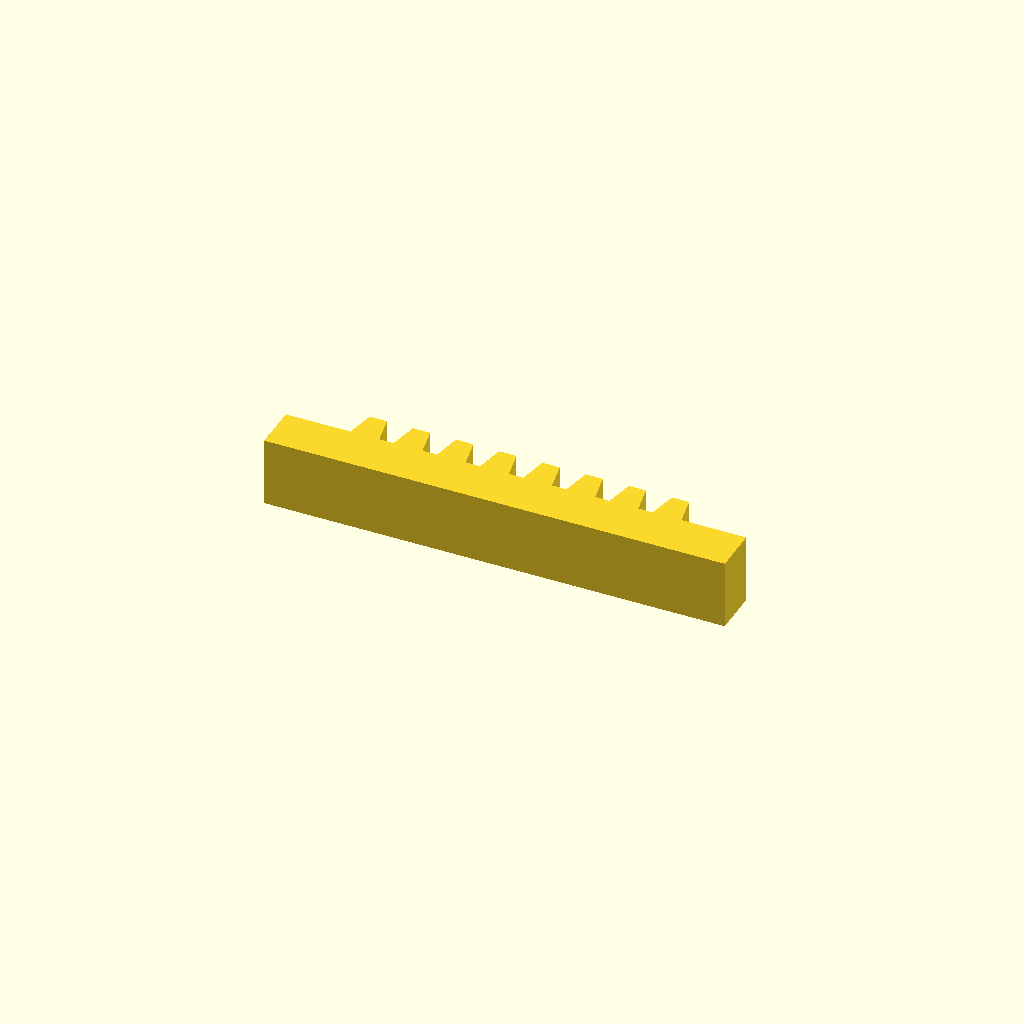
Cell 1 — every parameter at its default value.
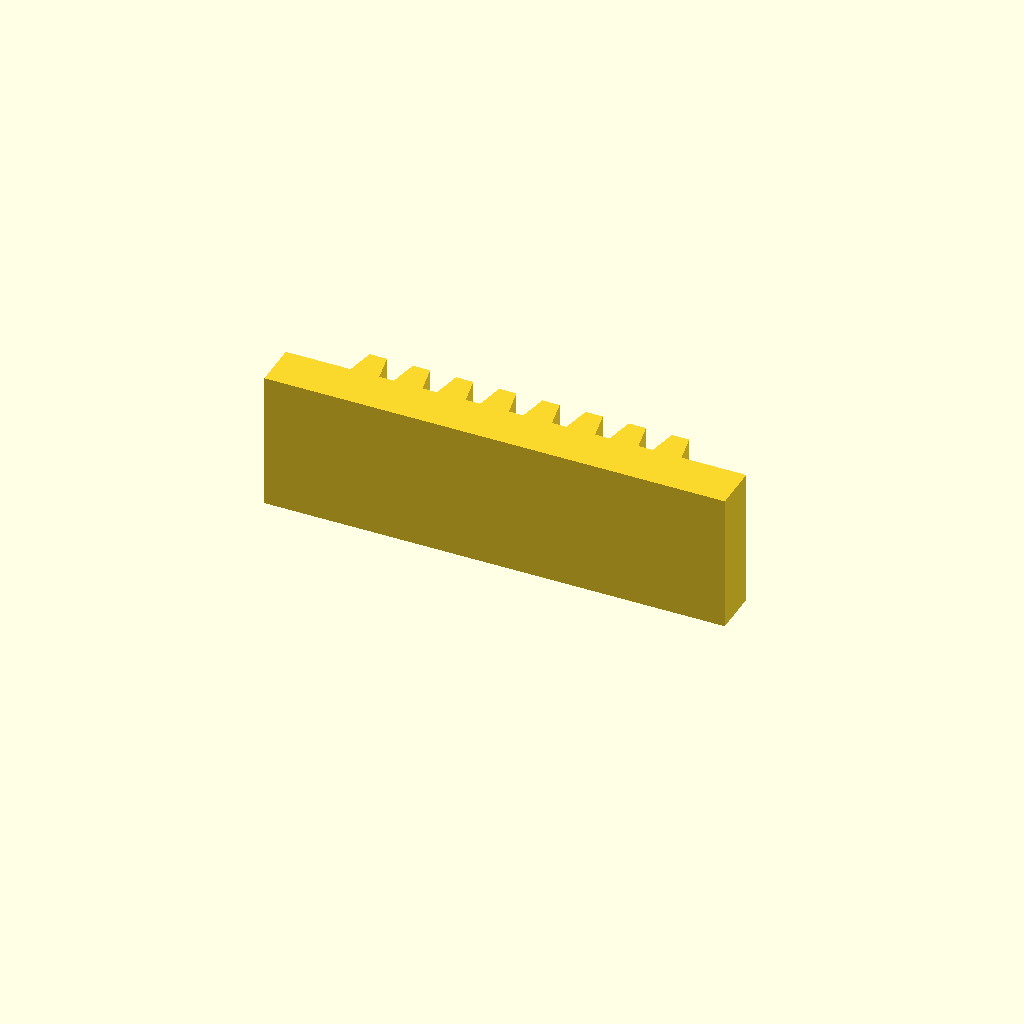
Cell 2 — profile_height set to 24, the other parameters unchanged.
One fixed orthographic camera (rotation 55°, 0°, 25°; colour scheme Cornfield) for every cell.
The OpenSCAD source (optional_data/data/sketch1/rackbars/part_0056.scad):
$fn = 32;

// ----------------------------------------------------------------------
// Gear rack: 8 teeth on a 80 mm bar, pitch 7.5 mm
// ----------------------------------------------------------------------

// --- parameters (mm) ---
profile_height = 12;      // extrusion height
profile_points = 36;      // points of the closed outline

profile = [[0, 0], [80, 0], [80, 8], [68.75, 8], [67.75, 13], [64.75, 13], [63.75, 8], [61.25, 8], [60.25, 13], [57.25, 13], [56.25, 8], [53.75, 8], [52.75, 13], [49.75, 13], [48.75, 8], [46.25, 8], [45.25, 13], [42.25, 13], [41.25, 8], [38.75, 8], [37.75, 13], [34.75, 13], [33.75, 8], [31.25, 8], [30.25, 13], [27.25, 13], [26.25, 8], [23.75, 8], [22.75, 13], [19.75, 13], [18.75, 8], [16.25, 8], [15.25, 13], [12.25, 13], [11.25, 8], [0, 8]];  // single closed polygon, 36 points, counter clockwise

// --- the one profile operation ---
linear_extrude(height = profile_height) polygon(points = profile);
Parameter table extracted from the source (name, type, default, range or options):
profile_height: number, default 12
profile_points: number, default 36
